Run: headless pygame with SDL's dummy video driver; simulated clock (each Clock.tick advances the game by its frame time, no real sleeping); random seed 0; keys injected as events and as key.get_pressed() state; mouse plan: one left click at the window centre at the start of phase 2, then a move to the lower-right quarter at the start of phase 3.
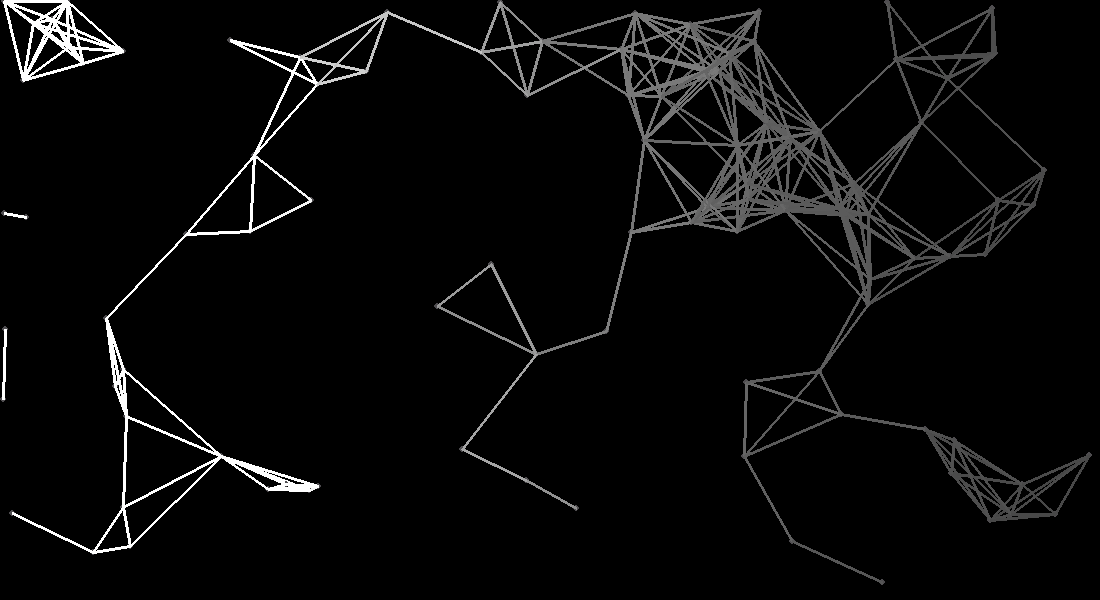
Frame 1 of 4 · flips 1–60 · no input
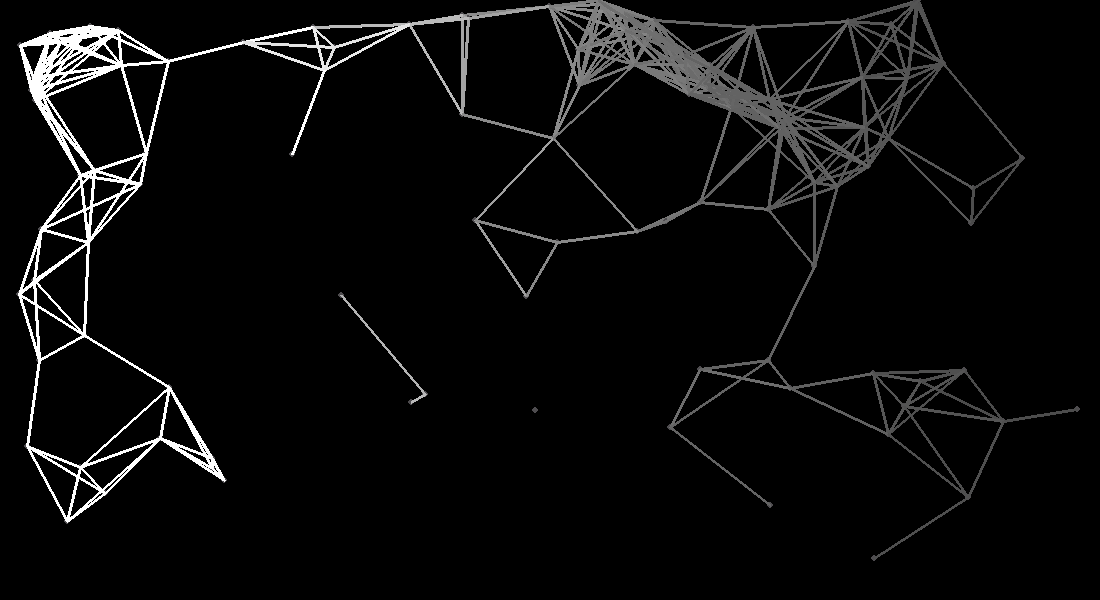
Frame 2 of 4 · flips 61–180 · clicked the window centre · tapped SPACE, RETURN · held RIGHT (→), D
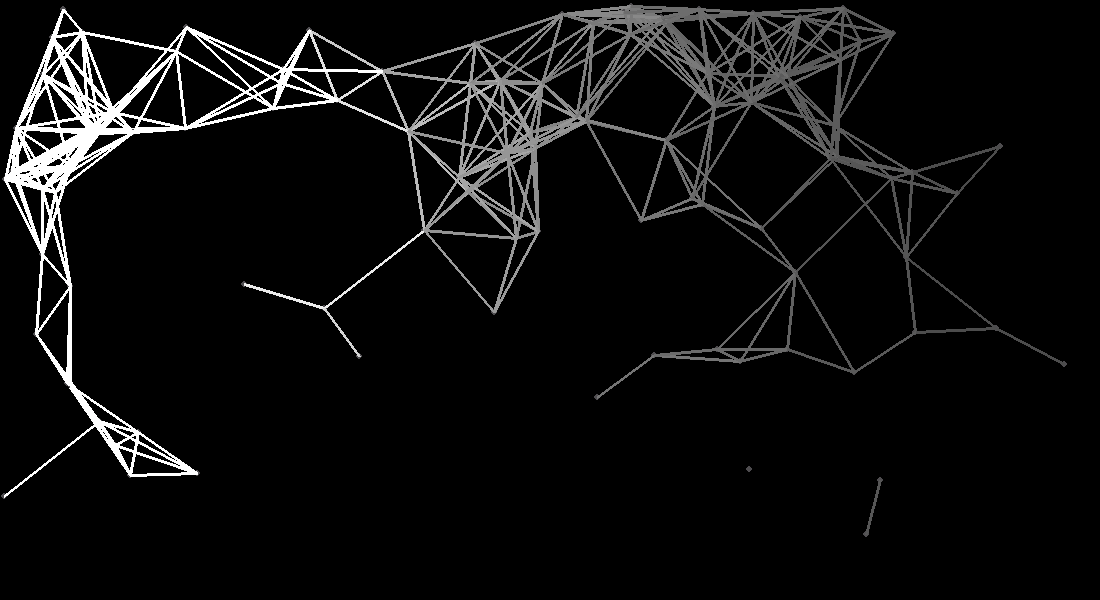
Frame 3 of 4 · flips 181–300 · moved the mouse to the lower-right quarter · held DOWN (↓), S
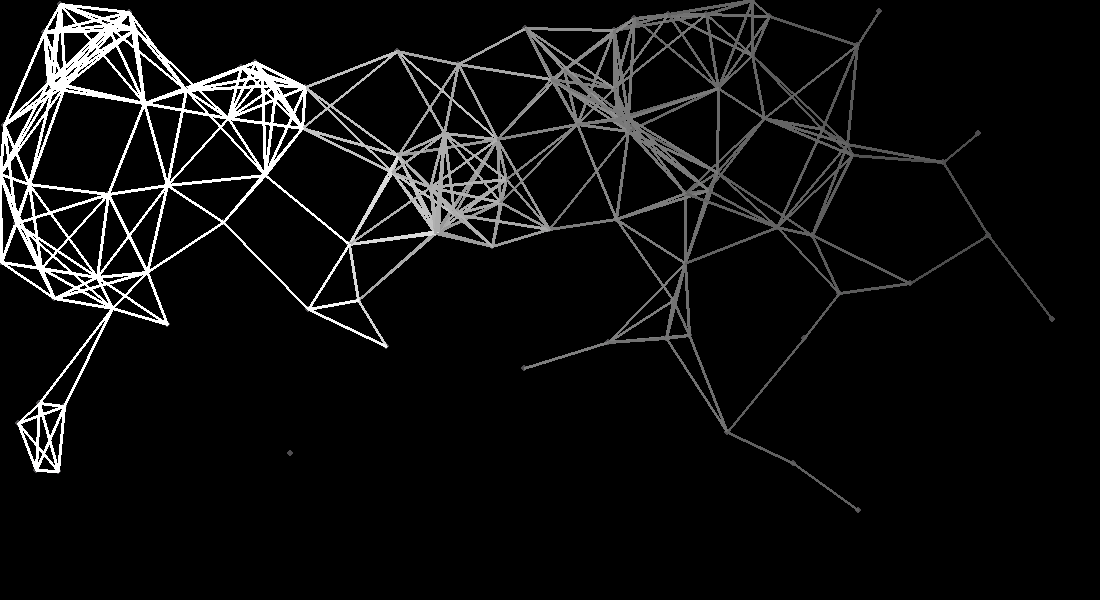
Frame 4 of 4 · flips 301–420 · held LEFT (←), A, UP (↑), W

The pygame program that drew these frames:

import pygame
import random
import math

BLACK = (0, 0, 0)
WHITE = (255, 255, 255)
BLUE = (0, 0, 255)
GREEN = (0, 255, 0)
RED = (255, 0, 0)
PURPLE = (255, 0, 255)
GRAY = (78, 76, 79)
YELLOW = (255, 255, 0)

S_X = 1100      #size of screen x value
S_Y = 600       #size of screen y value
points = list() #[x, y, momentum x, momentum y]
numOfPoints = 100

#initializing
pygame.init()
screen = pygame.display.set_mode([S_X, S_Y])
clock = pygame.time.Clock()
done = False

def main():

	start()

	while not done:

		event()

		update()

		draw()

		pygame.display.flip()

		clock.tick(100)

def start():
	global points
	global numOfPoints

	pygame.display.set_caption('Tringales')

	for j in range(0, numOfPoints):
		l = list()

		#x and y
		l.append(int(random.random() * S_X))
		l.append(int(random.random() * S_Y))

		#momentum
		if random.randint(0, 1) == 0:
			l.append(random.random() * -1)
		else:
			l.append(random.random() * -1)
		if random.randint(0, 1) == 0:
			l.append(random.random() * -1)
		else:
			l.append(random.random() * -1)
		l.append(random.randint(0, 1))
		l.append(100)
		points.append(l)

def event():
	global done
	# --- Event Processing ---
	for event in pygame.event.get():

		#exit game
		if event.type == pygame.QUIT:
			done = True

		#mouse press
		#if pygame.mouse.get_pressed()[0]:
		#	if pygame.mouse.get_pos()[1] > 50:
		#		mouseToPixle(pygame.mouse.get_pos())
		#	else:
		#		mouseToUI(pygame.mouse.get_pos())

		#keyboard press
		#if event.type == pygame.KEYDOWN:
		#	if event.key == pygame.K_0:
		#		color = 0
		#	if event.key == pygame.K_1:
		#		color = 1
		#	if event.key == pygame.K_2:
		#		color = 2
		#
		#if event.type == pygame.KEYUP:
		#	if event.key == pygame.K_0:
		#		color = 0
		#	if event.key == pygame.K_1:
		#		color = 1
		#	if event.key == pygame.K_2:
		#		color = 

def update():
	global points

	for x in points:
		if x is not None:
			if x[0] + x[2] <= 0 or x[0] + x[2] >= S_X:
				x[2] *= -1
			if x[1] + x[3] <= 0 or x[1] + x[3] >= S_Y:
				x[3] *= -1
	
			x[0] += x[2]
			x[1] += x[3]

def draw():
	global points

	screen.fill(BLACK)

	for x in points:
		#drawing the point
		pygame.draw.circle(screen, GRAY, (int(x[0]), int(x[1])), 3)
	
		#calculating distince between points
		for y in points:
			if y is not x:
				if abs(y[0] - x[0]) < 100 and abs(y[1] - x[1]) < 100:
					#drawing line
					o1 = x[0] / 300
					o = int(255 / o1)
					if o > 255:
						o = 255

					pygame.draw.line(screen, (o, o, o), (x[0], x[1]), (y[0], y[1]), 3)

if __name__ == '__main__':
	main()
